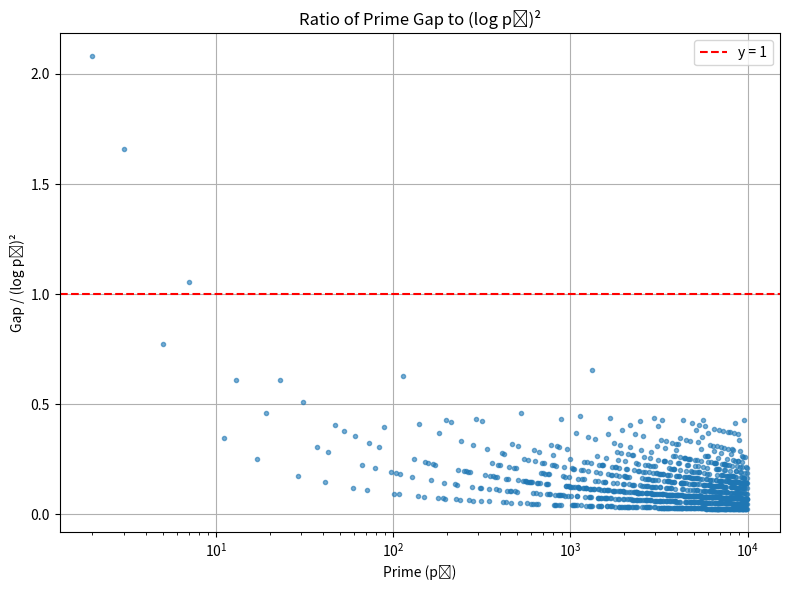

Source code (Python):
import math
import matplotlib.pyplot as plt
import pandas as pd

primes = []
a = []
b = []
n = 10000
for x in range(2, n):
    for y in range(2, int(x**(1/2) + 1)):
        if x % y == 0:
            break
    else:
        primes.append(x)


prime_nums = primes[:-1]
next_primes = primes[1:]
prime_gaps = [next_primes[i] - prime_nums[i] for i in range(len(prime_nums))]
log_sq = [math.log(p) ** 2 for p in prime_nums]
ratios = [prime_gaps[i] / log_sq[i] for i in range(len(prime_nums))]

df = pd.DataFrame({
    'Prime': prime_nums,
    'Next Prime': next_primes,
    'Prime Gap': prime_gaps,
    '(log p)^2': log_sq,
    'Gap / (log p)^2': ratios
})

# df.to_csv("Cramer.csv", index=False)

plt.figure(figsize=(8,6))
# plt.plot(df['Prime'], df['Gap / (log p)^2'], '.', alpha=0.6)
plt.semilogx(df['Prime'], df['Gap / (log p)^2'], '.', alpha=0.6)
plt.axhline(y=1, color='r', linestyle='--', label='y = 1')
plt.xlabel("Prime (pₙ)")
plt.ylabel("Gap / (log pₙ)²")
plt.title("Ratio of Prime Gap to (log pₙ)²")
plt.legend()
plt.grid(True)
plt.tight_layout()
plt.show()